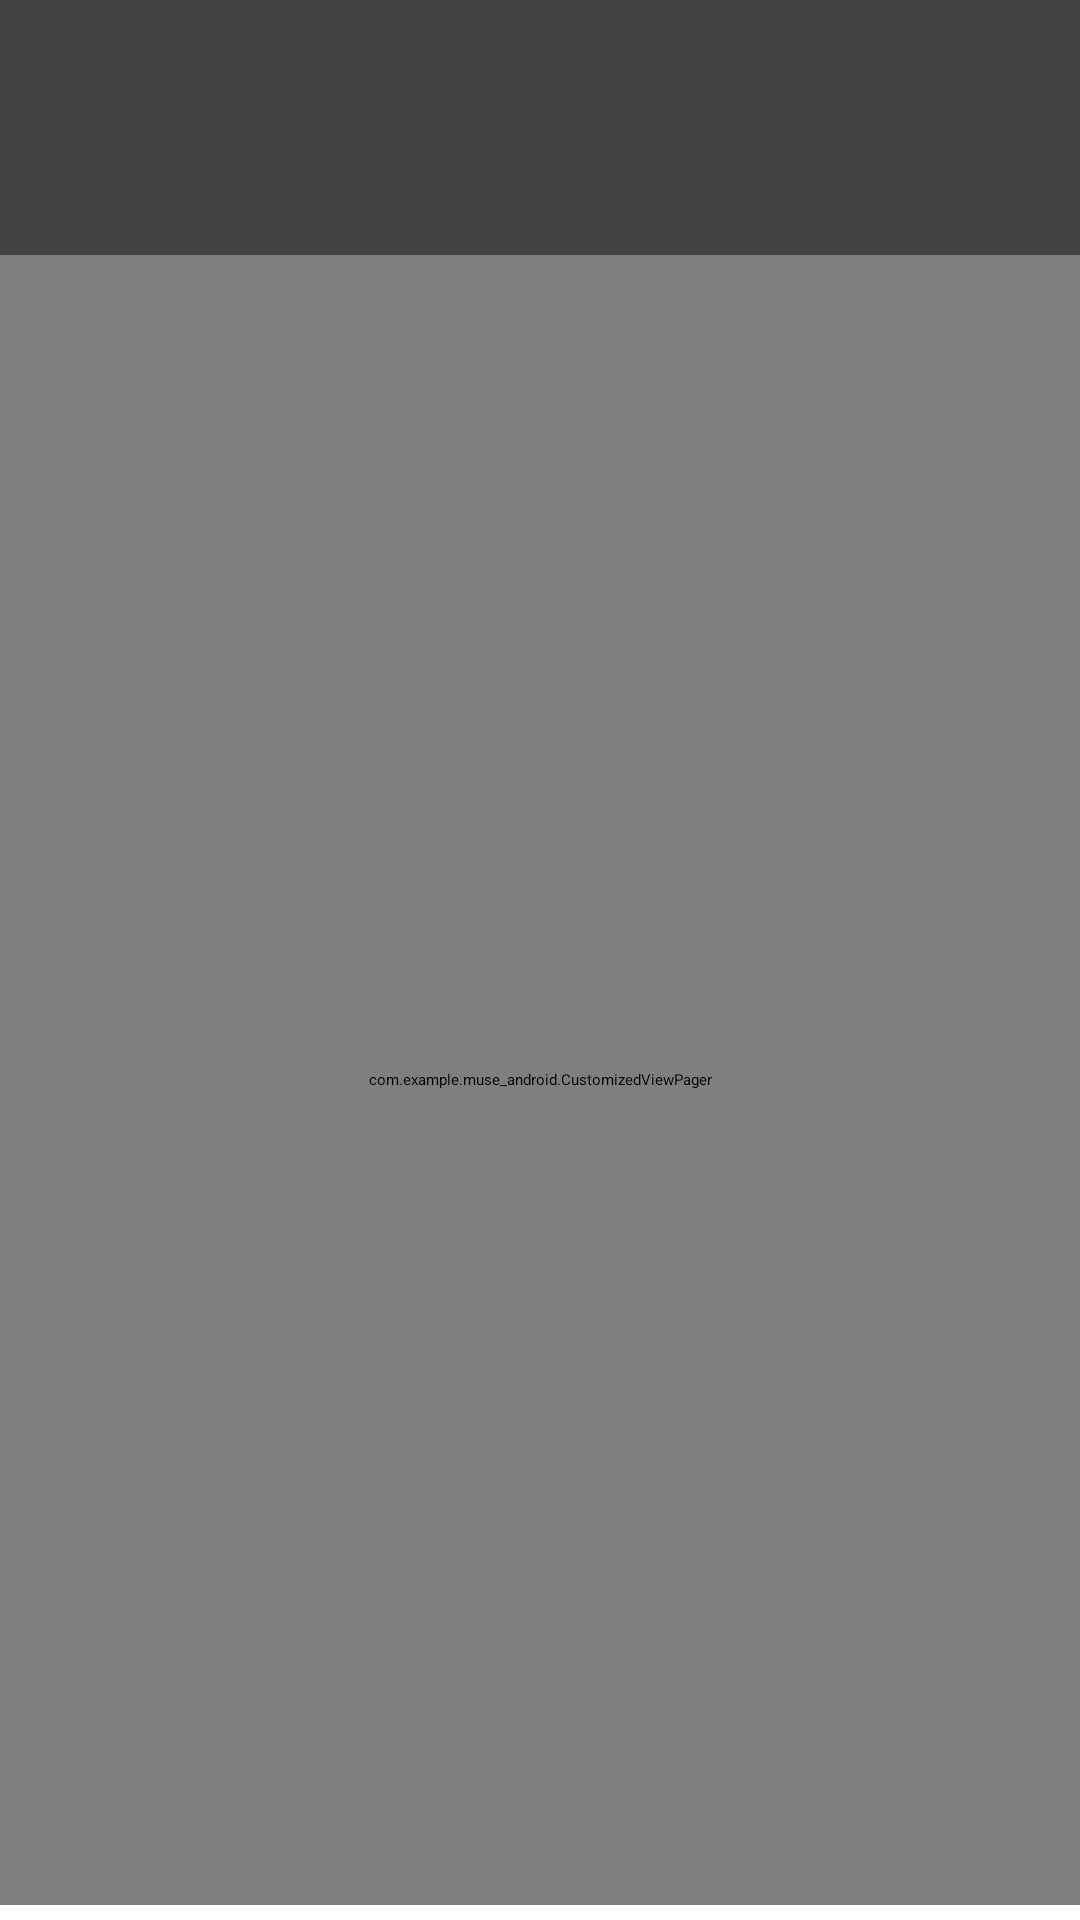

Android layout source for this screen:
<!-- AndroidManifest.xml: activity theme AppTheme.NoActionBar -->
<!-- res/layout/activity_categories.xml -->
<?xml version="1.0" encoding="utf-8"?>
<RelativeLayout xmlns:android="http://schemas.android.com/apk/res/android"
    xmlns:app="http://schemas.android.com/apk/res-auto"
    xmlns:tools="http://schemas.android.com/tools"
    android:layout_width="match_parent"
    android:layout_height="match_parent"
    tools:context=".CategoriesActivity">

    <androidx.cardview.widget.CardView
        android:layout_width="match_parent"
        android:layout_height="85dp">

        <ImageView
            android:id="@+id/imageView3"
            android:layout_width="178dp"
            android:layout_height="43dp"
            android:layout_gravity="center"
            app:srcCompat="@drawable/muse_image" />
    </androidx.cardview.widget.CardView>

    <com.example.muse_android.CustomizedViewPager xmlns:android="http://schemas.android.com/apk/res/android"
        android:id="@+id/pager"
        android:layout_width="match_parent"
        android:layout_height="648dp"
        android:layout_alignParentBottom="true"
        android:layout_marginTop="85dp"
        android:layout_marginBottom="5dp"
        android:padding="4dp"
        android:windowBackground="#FFFFFF">

        <com.google.android.material.tabs.TabLayout
            android:id="@+id/tab_layout"
            style="@style/CustomTabLayout"
            android:layout_width="match_parent"
            android:layout_height="wrap_content"
            app:tabGravity="fill"
            app:tabMode="fixed" />

    </com.example.muse_android.CustomizedViewPager>

</RelativeLayout>
<!-- resources referenced by this layout -->
<resources>
  <!-- drawable muse_image: png bitmap (drawable, 15447 bytes) -->
  <style name="CustomTabLayout" parent="Widget.Design.TabLayout">
          <item name="tabIndicatorColor">@color/colorBlack</item>
          <item name="tabIndicatorHeight">1.5dp</item>
          <item name="tabIndicatorGravity" />
          <item name="tabPaddingStart">0dp</item>
          <item name="tabPaddingEnd">0dp</item>
          <item name="tabBackground">?attr/selectableItemBackground</item>
          <item name="tabTextAppearance">@style/CustomTabTextAppearance</item>
          <item name="tabSelectedTextColor">?android:textColorPrimary</item>
      </style>
  <style name="CustomTabTextAppearance" parent="TextAppearance.Design.Tab">
          <item name="android:textSize">16sp</item>
          <item name="android:fontFamily">@font/marcellus</item>
          <item name="textAllCaps">false</item>
      </style>
</resources>
